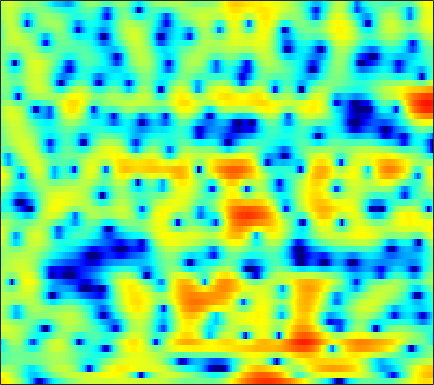

Values plotted in this chart, from the file beside it:
5.9342, 5.635, 5.1709, 4.6403, 4.1936, 3.5137, 2.7393, 2.086, 1.1265, 0.01477, -1.2181, -2.3052, -3.9245, -5.8409, -7.5998, -10.417, -13.86, -17.013, -18.503, -15.476, -12.063, -10.168, -8.1792, -6.7239
4.618, 4.338, 3.884, 3.333, 2.841, 2.086, 1.222, 0.482, -0.6038, -1.781, -3.044, -4.011, -5.232, -6.263, -6.798, -7.15, -7.009, -6.649, -5.935, -5.059, -4.102, -3.409, -2.488, -1.633
0.8765, 1.146, 1.355, 1.369, 1.278, 0.994, 0.5245, 0.06871, -0.7036, -1.625, -2.686, -3.557, -4.701, -5.635, -6.029, -5.976, -5.307, -4.565, -3.438, -2.319, -1.291, -0.5811, 0.2547, 0.9581
-2.525, -1.956, -1.387, -0.9832, -0.773, -0.5993, -0.5112, -0.5099, -0.5524, -0.6379, -0.7307, -0.7979, -0.8608, -0.8788, -0.8517, -0.7547, -0.5956, -0.4408, -0.1811, 0.09196, 0.3858, 0.6052, 0.8839, 1.121
-1.97, -1.798, -1.558, -1.315, -1.163, -0.9943, -0.8635, -0.8033, -0.767, -0.7863, -0.8275, -0.8548, -0.8846, -0.8868, -0.8415, -0.7291, -0.5476, -0.37, -0.08867, 0.2307, 0.5448, 0.7863, 1.067, 1.297
-4.254, -3.699, -2.721, -1.774, -1.165, -0.5775, -0.2659, -0.2047, -0.3163, -0.6925, -1.298, -1.875, -2.733, -3.551, -3.992, -4.08, -3.525, -2.816, -1.718, -0.5948, 0.3956, 1.038, 1.745, 2.274
-5.974, -4.117, -1.93, -0.3514, 0.4947, 1.198, 1.506, 1.459, 1.075, 0.2684, -0.9816, -2.293, -4.656, -8.031, -11.21, -13.22, -9.518, -6.717, -3.986, -1.964, -0.4473, 0.4583, 1.428, 2.165
1.91, 1.975, 2.131, 2.293, 2.384, 2.392, 2.25, 2.049, 1.623, 1.028, 0.2695, -0.4056, -1.337, -2.289, -2.921, -3.644, -4.176, -4.446, -4.639, -4.636, -4.38, -3.947, -3.109, -2.071
3.216, 3.195, 3.134, 3.013, 2.889, 2.663, 2.409, 2.175, 1.801, 1.359, 0.8425, 0.4059, -0.2688, -1.063, -1.765, -2.905, -4.362, -5.762, -8.429, -12.84, -23.82, -23.42, -12.1, -7.324
2.423, 2.277, 1.976, 1.558, 1.214, 0.7341, 0.3092, 0.05741, -0.1563, -0.2499, -0.2611, -0.2821, -0.3567, -0.5491, -0.7561, -1.161, -1.721, -2.214, -2.912, -3.492, -3.769, -3.667, -3.099, -2.207
1.542, 1.092, 0.1896, -1.121, -2.387, -4.503, -6.779, -7.865, -7.407, -5.502, -3.579, -2.402, -1.205, -0.384, 0.03783, 0.3695, 0.5313, 0.59, 0.5834, 0.5422, 0.5419, 0.5787, 0.6878, 0.8944
1.893, 1.45, 0.5682, -0.7176, -1.973, -4.043, -6.285, -7.337, -6.74, -4.667, -2.669, -1.442, -0.1943, 0.6698, 1.108, 1.466, 1.594, 1.564, 1.403, 1.151, 0.8498, 0.6365, 0.3827, 0.2153
2.195, 2.111, 1.88, 1.543, 1.267, 0.8949, 0.6414, 0.5535, 0.6394, 0.8811, 1.231, 1.497, 1.773, 1.931, 1.922, 1.73, 1.314, 0.8468, 0.02001, -1.056, -2.345, -3.398, -4.799, -5.83
1.694, 1.786, 1.799, 1.76, 1.724, 1.737, 1.818, 1.932, 2.147, 2.392, 2.607, 2.718, 2.756, 2.616, 2.369, 1.836, 1.035, 0.2202, -1.179, -3.042, -5.529, -8.013, -12.78, -21.79
1.195, 0.9324, 0.3452, -0.3605, -0.7865, -0.939, -0.4497, 0.2329, 1.286, 2.249, 3.005, 3.389, 3.66, 3.641, 3.433, 2.913, 2.099, 1.301, -0.0174, -1.565, -3.311, -4.672, -6.409, -7.747
1.525, 0.6667, -1.243, -4.58, -9.119, -30.21, -8.636, -3.861, -0.1944, 2.067, 3.506, 4.187, 4.673, 4.745, 4.554, 3.986, 3.09, 2.224, 0.8445, -0.7658, -2.525, -3.878, -5.551, -6.979
1.837, 1.556, 1.006, 0.3711, -0.01783, -0.1419, 0.3403, 1, 2.008, 2.907, 3.568, 3.879, 4.007, 3.808, 3.443, 2.659, 1.508, 0.3965, -1.464, -3.831, -6.79, -9.501, -13.78, -17.6
1.382, 1.595, 1.805, 1.963, 2.08, 2.259, 2.48, 2.668, 2.909, 3.104, 3.195, 3.168, 2.972, 2.567, 2.109, 1.266, 0.1291, -0.9363, -2.682, -4.832, -7.431, -9.696, -12.86, -15.2
0.5998, 1.041, 1.506, 1.863, 2.081, 2.315, 2.503, 2.612, 2.717, 2.765, 2.739, 2.653, 2.44, 2.091, 1.73, 1.098, 0.2937, -0.4239, -1.524, -2.757, -4.072, -5.064, -6.321, -7.413
0.2125, 0.6315, 1.023, 1.284, 1.412, 1.536, 1.635, 1.706, 1.811, 1.911, 1.992, 2.02, 2.001, 1.888, 1.729, 1.414, 0.9787, 0.5729, -0.06082, -0.7916, -1.583, -2.198, -3.015, -3.803
0.8966, 0.9289, 0.8014, 0.5199, 0.2519, -0.09968, -0.3398, -0.3764, -0.2096, 0.1689, 0.6549, 1.024, 1.456, 1.767, 1.905, 1.951, 1.837, 1.651, 1.279, 0.7859, 0.1834, -0.3148, -1.024, -1.755
2.493, 1.962, 0.971, -0.4077, -1.73, -3.884, -6.071, -6.866, -5.781, -3.555, -1.494, -0.2339, 1.056, 1.973, 2.45, 2.837, 2.964, 2.906, 2.638, 2.168, 1.507, 0.8991, -0.03264, -1.06
3.783, 3.031, 1.735, 0.01502, -1.647, -4.532, -8.04, -9.636, -7.602, -4.334, -1.777, -0.3313, 1.125, 2.163, 2.717, 3.198, 3.41, 3.393, 3.138, 2.59, 1.731, 0.8541, -0.6839, -2.69
3.469, 2.915, 2.079, 1.147, 0.4168, -0.5, -1.2, -1.494, -1.495, -1.114, -0.5276, -0.02874, 0.6346, 1.238, 1.626, 2.04, 2.302, 2.376, 2.274, 1.903, 1.205, 0.4264, -1.022, -3.043
2.046, 1.778, 1.382, 0.9205, 0.542, 0.02446, -0.4865, -0.8186, -1.188, -1.431, -1.533, -1.504, -1.313, -0.9423, -0.5554, 0.05134, 0.6775, 1.108, 1.553, 1.801, 1.795, 1.61, 1.141, 0.4343
-1.35, -0.9976, -0.779, -0.8597, -1.125, -1.708, -2.48, -3.13, -4.065, -5.018, -5.928, -6.558, -7.132, -6.978, -6.174, -4.4, -2.423, -1.051, 0.5124, 1.716, 2.571, 3.008, 3.336, 3.412
-5.769, -4.501, -3.783, -3.888, -4.408, -5.641, -7.383, -8.956, -11.05, -12.66, -13.92, -15.24, -19.04, -32.93, -20.23, -11.42, -6.539, -3.941, -1.317, 0.6245, 2.066, 2.885, 3.677, 4.188
-3.851, -3.829, -4.136, -4.985, -6.021, -8.063, -11.15, -14.65, -22.71, -27.98, -18.92, -16.01, -13.7, -11.79, -10.17, -7.715, -5.232, -3.523, -1.522, 0.1386, 1.469, 2.267, 3.109, 3.717
-1.008, -1.492, -2.294, -3.296, -4.203, -5.608, -7.185, -8.359, -9.606, -10.1, -9.729, -9.061, -7.901, -6.6, -5.579, -4.197, -2.821, -1.832, -0.6257, 0.4289, 1.325, 1.887, 2.495, 2.96
1.356, 0.8014, -0.02607, -0.9402, -1.67, -2.667, -3.617, -4.229, -4.841, -5.142, -5.083, -4.812, -4.209, -3.426, -2.778, -1.885, -1.03, -0.4439, 0.2383, 0.7868, 1.198, 1.431, 1.653, 1.815
3.587, 2.98, 2.068, 1.04, 0.2024, -0.9788, -2.163, -3.002, -3.928, -4.412, -4.312, -3.866, -2.949, -1.892, -1.112, -0.1948, 0.524, 0.9129, 1.223, 1.29, 1.109, 0.837, 0.36, -0.1375
5.309, 4.588, 3.504, 2.273, 1.235, -0.3674, -2.39, -4.333, -7.856, -11.94, -10.59, -7.168, -3.557, -1.035, 0.3374, 1.629, 2.414, 2.704, 2.698, 2.234, 1.276, 0.1738, -1.908, -4.751
3.97, 2.998, 1.678, 0.4712, -0.3196, -1.296, -2.409, -3.43, -4.978, -6.086, -5.298, -3.624, -1.211, 0.7809, 1.902, 2.946, 3.509, 3.631, 3.405, 2.727, 1.56, 0.3165, -1.941, -4.964
-0.5927, -2.6, -5.876, -8.404, -8.048, -5.814, -3.806, -2.715, -1.623, -0.731, 0.1619, 0.8435, 1.73, 2.495, 2.936, 3.299, 3.383, 3.259, 2.857, 2.199, 1.337, 0.5997, -0.3839, -1.272
-2.445, -4.142, -6.998, -9.133, -8.35, -5.476, -2.893, -1.389, 0.1209, 1.248, 2.091, 2.579, 3.046, 3.296, 3.341, 3.192, 2.8, 2.349, 1.555, 0.5849, -0.4628, -1.211, -2.012, -2.449
-1.357, -1.369, -1.375, -1.194, -0.8663, -0.1809, 0.6442, 1.284, 2.058, 2.687, 3.126, 3.325, 3.412, 3.284, 3.035, 2.482, 1.643, 0.8042, -0.6448, -2.52, -4.906, -6.978, -9.513, -9.847
-1.194, -0.556, 0.1493, 0.755, 1.179, 1.708, 2.202, 2.521, 2.875, 3.111, 3.21, 3.179, 2.987, 2.612, 2.196, 1.445, 0.4386, -0.5209, -2.127, -4.209, -6.96, -9.61, -13.57, -13.76
-1.163, -0.3857, 0.4883, 1.205, 1.653, 2.137, 2.499, 2.688, 2.826, 2.833, 2.713, 2.537, 2.182, 1.685, 1.224, 0.488, -0.3821, -1.115, -2.18, -3.318, -4.414, -5.118, -5.751, -5.86
-0.6358, 0.09487, 0.9344, 1.609, 2.006, 2.399, 2.627, 2.706, 2.677, 2.504, 2.187, 1.865, 1.334, 0.7062, 0.1873, -0.5513, -1.312, -1.87, -2.583, -3.228, -3.754, -4.033, -4.186, -4.097
0.2519, 0.9492, 1.724, 2.326, 2.658, 2.941, 3.04, 2.997, 2.777, 2.383, 1.796, 1.246, 0.3869, -0.5656, -1.296, -2.244, -3.089, -3.647, -4.281, -4.812, -5.247, -5.457, -5.46, -5.055
1, 1.729, 2.517, 3.081, 3.363, 3.546, 3.532, 3.36, 2.948, 2.295, 1.387, 0.5017, -0.9648, -2.774, -4.266, -6.127, -7.312, -7.612, -7.697, -7.964, -8.837, -9.957, -11.55, -10.99
0.7428, 1.603, 2.445, 2.955, 3.141, 3.159, 2.951, 2.69, 2.208, 1.545, 0.6366, -0.2904, -2.069, -4.785, -7.905, -15.46, -25.56, -14.54, -9.888, -8.333, -8.488, -9.566, -11.78, -11.07
-0.8026, 0.1675, 0.9514, 1.192, 1.034, 0.4563, -0.4114, -1.002, -1.482, -1.488, -1.327, -1.299, -1.577, -2.266, -3.009, -3.969, -4.385, -4.186, -3.558, -2.941, -2.559, -2.342, -2.006, -1.418
-1.672, -0.8123, -0.3107, -0.5684, -1.31, -3.213, -6.656, -11.14, -16.54, -8.949, -4.565, -2.619, -0.9723, -0.02674, 0.3999, 0.7422, 0.956, 1.084, 1.219, 1.316, 1.342, 1.312, 1.249, 1.156
-0.6257, -0.221, -0.09384, -0.437, -1.004, -2.16, -3.642, -4.662, -5.07, -3.977, -2.21, -0.9342, 0.4711, 1.504, 2.079, 2.613, 2.923, 3.021, 2.996, 2.782, 2.392, 1.957, 1.178, 0.159
0.3541, 0.3376, 0.1894, -0.08241, -0.3459, -0.7184, -1, -1.099, -0.9737, -0.5538, 0.09576, 0.652, 1.394, 2.057, 2.454, 2.833, 3.021, 3.028, 2.847, 2.425, 1.736, 1.026, -0.2484, -1.98
0.7161, 0.4011, -0.06691, -0.5688, -0.9275, -1.303, -1.461, -1.39, -1.04, -0.4566, 0.2609, 0.8236, 1.53, 2.143, 2.509, 2.842, 2.983, 2.956, 2.727, 2.269, 1.554, 0.8451, -0.3552, -1.876
0.7173, 0.1353, -0.8517, -2.094, -3.151, -4.51, -5.274, -5.048, -3.836, -2.204, -0.6476, 0.3716, 1.492, 2.335, 2.805, 3.222, 3.41, 3.406, 3.217, 2.827, 2.237, 1.656, 0.7151, -0.4159
0.4111, -0.2062, -1.456, -3.39, -5.552, -10.31, -23.44, -17.57, -8.291, -3.979, -1.308, 0.1183, 1.52, 2.474, 2.958, 3.355, 3.507, 3.484, 3.295, 2.952, 2.484, 2.045, 1.364, 0.5624
-0.03162, -0.1958, -0.7097, -1.524, -2.283, -3.283, -3.798, -3.58, -2.549, -1.187, 0.1027, 0.9098, 1.727, 2.26, 2.479, 2.558, 2.427, 2.219, 1.842, 1.395, 0.9469, 0.6423, 0.2646, -0.1022
-0.2078, 0.1213, 0.3876, 0.4976, 0.5243, 0.5498, 0.6357, 0.7665, 1.042, 1.375, 1.699, 1.887, 2, 1.93, 1.742, 1.282, 0.5822, -0.08896, -1.122, -2.155, -2.924, -3.151, -2.981, -2.487
-0.3871, 0.2843, 1.028, 1.589, 1.906, 2.21, 2.403, 2.493, 2.541, 2.522, 2.415, 2.268, 1.974, 1.515, 1.034, 0.1441, -1.137, -2.456, -4.921, -8.603, -13.82, -14.52, -9.605, -5.932
-1.288, -0.1764, 0.9962, 1.856, 2.304, 2.667, 2.799, 2.765, 2.566, 2.233, 1.809, 1.463, 1.004, 0.526, 0.1201, -0.5474, -1.465, -2.397, -4.03, -6.051, -7.772, -7.879, -6.287, -4.202
-1.879, -0.4309, 0.9916, 1.937, 2.366, 2.598, 2.465, 2.131, 1.408, 0.4029, -0.7287, -1.51, -2.218, -2.334, -2.128, -1.726, -1.406, -1.286, -1.275, -1.351, -1.33, -1.212, -0.8595, -0.3917
-0.4967, 0.5464, 1.618, 2.285, 2.531, 2.502, 2.031, 1.353, -0.06499, -2.243, -5.58, -9.337, -15.04, -10.65, -7.008, -3.919, -2.006, -1.039, -0.1635, 0.4028, 0.7729, 0.9774, 1.176, 1.297
0.6745, 1.36, 2.05, 2.458, 2.562, 2.413, 1.908, 1.283, 0.07117, -1.59, -3.685, -5.295, -6.623, -5.941, -4.652, -2.89, -1.49, -0.706, 0.03643, 0.5134, 0.7529, 0.8369, 0.8219, 0.7131
1.067, 1.65, 2.213, 2.547, 2.63, 2.529, 2.201, 1.821, 1.179, 0.4363, -0.2895, -0.7421, -1.117, -1.178, -1.042, -0.7309, -0.4052, -0.2115, -0.07246, -0.1119, -0.305, -0.5617, -0.994, -1.489
1.715, 2.221, 2.698, 2.946, 2.991, 2.878, 2.587, 2.273, 1.784, 1.276, 0.824, 0.5494, 0.3356, 0.2403, 0.2308, 0.2269, 0.173, 0.05297, -0.2698, -0.8413, -1.658, -2.455, -3.679, -4.981
